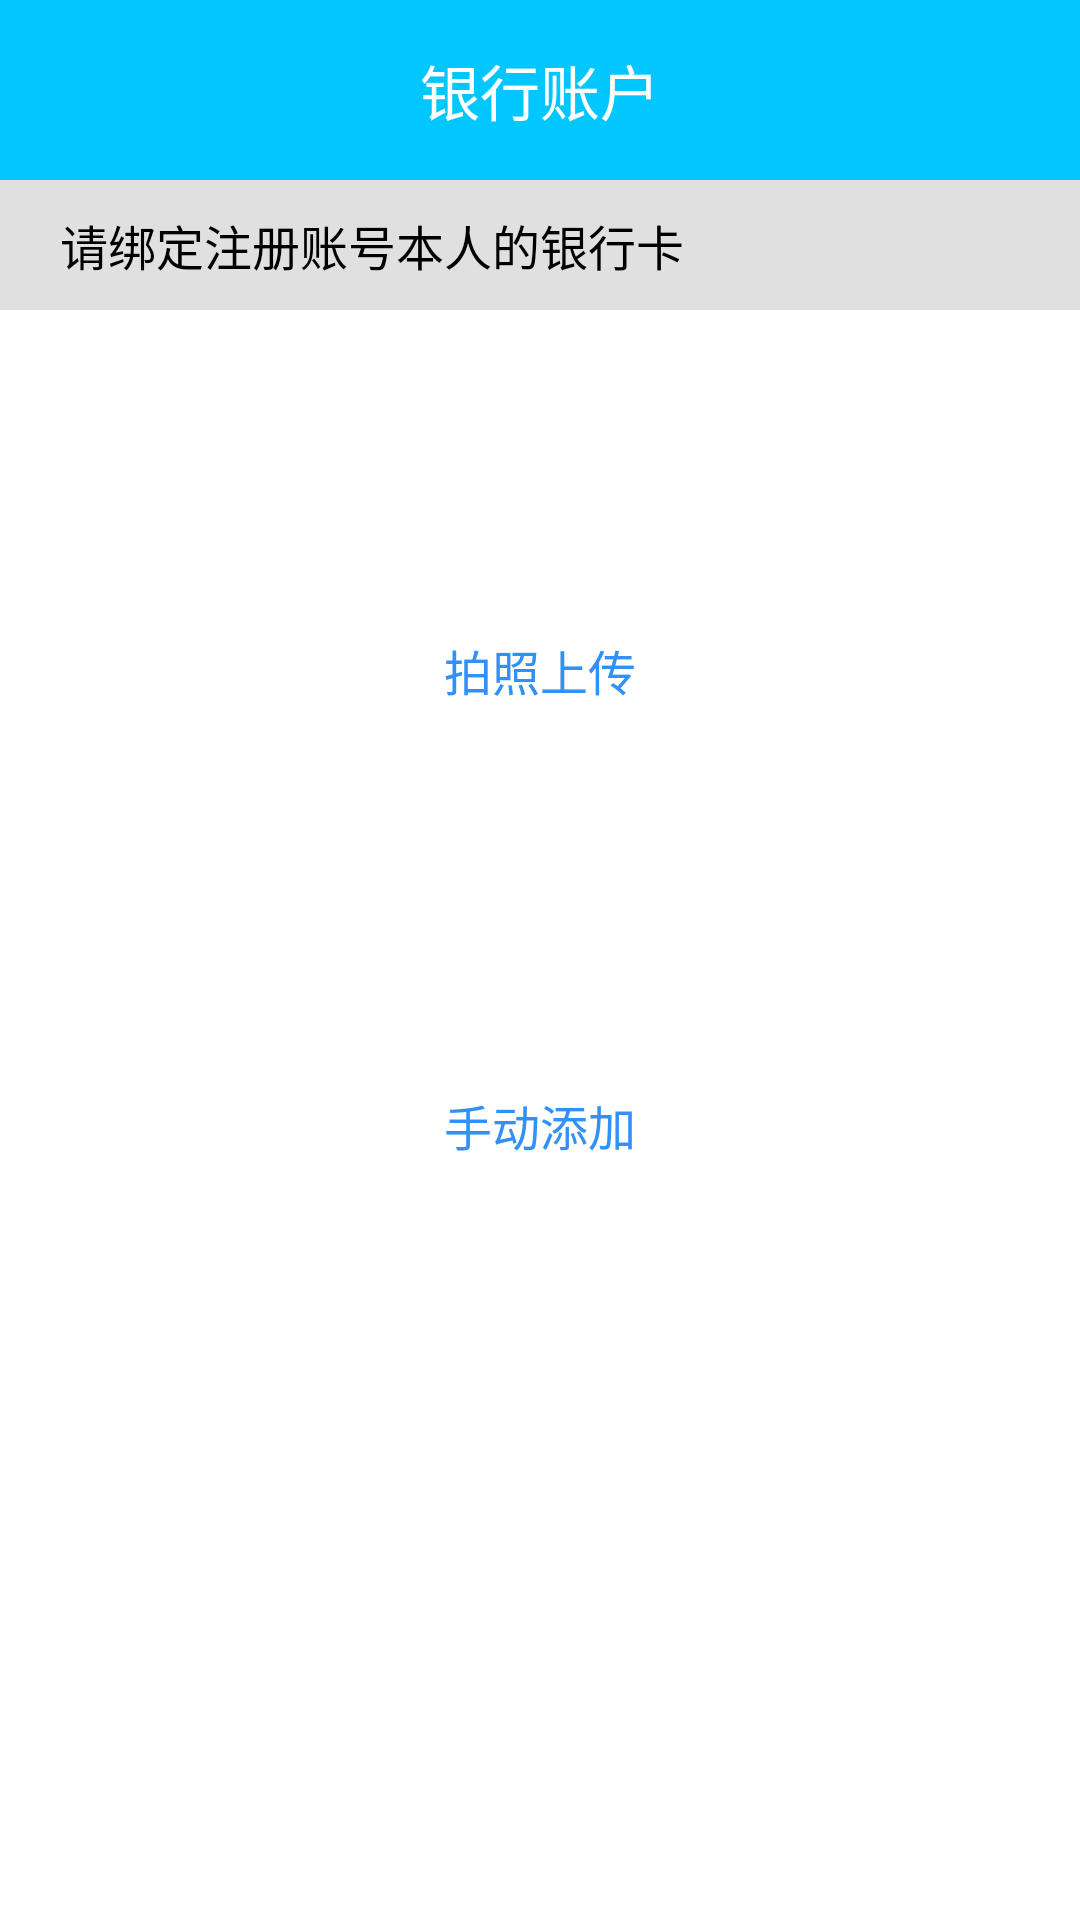

The Android layout XML behind this screen, and the referenced resources:
<!-- AndroidManifest.xml: application theme AppTheme -->
<!-- res/layout/fragment_bank_account_delete.xml -->
<?xml version="1.0" encoding="utf-8"?>
<LinearLayout
	xmlns:android="http://schemas.android.com/apk/res/android"
	android:layout_width="match_parent"
	android:layout_height="match_parent"
	android:background="@android:color/white"
	android:clickable="true"
	android:orientation="vertical">
	<RelativeLayout
		android:layout_width="match_parent"
		android:layout_height="@dimen/title_bar_height"
		android:background="@color/color_tab_selected">
		<ImageView
			android:id="@+id/ivBack"
			android:layout_width="@dimen/dim_icon_size"
			android:layout_height="@dimen/dim_icon_size"
			android:layout_centerVertical="true"
			android:layout_margin="@dimen/dim_gap_2"
			android:src="@drawable/ic_back_white"/>
		<TextView
			android:id="@+id/tvTitle"
			android:layout_width="wrap_content"
			android:layout_height="wrap_content"
			android:layout_centerInParent="true"
			android:textColor="@android:color/white"
			android:textSize="@dimen/dim_font_3"
			android:text="@string/str_bank_account"/>
	</RelativeLayout>

	<TextView
		android:layout_width="match_parent"
		android:layout_height="wrap_content"
		android:maxLines="1"
		android:background="@color/color_bg_even"
		android:paddingTop="@dimen/dim_gap_2"
		android:paddingBottom="@dimen/dim_gap_2"
		android:paddingLeft="@dimen/dim_gap_4"
		android:paddingRight="@dimen/dim_gap_4"
		android:textColor="@android:color/black"
		android:textSize="@dimen/dim_font_2"
		android:text="@string/str_bank_account_desc"/>

	<LinearLayout
		android:layout_width="match_parent"
		android:layout_height="wrap_content"
		android:layout_marginTop="@dimen/dim_gap_4"
		android:layout_marginLeft="@dimen/dim_gap_5"
		android:layout_marginRight="@dimen/dim_gap_5"
		android:gravity="center_horizontal"
		android:orientation="vertical">
		<RelativeLayout
			android:layout_width="match_parent"
			android:layout_height="wrap_content">
			<ImageView
				android:id="@+id/ivPhoto"
				android:layout_width="@dimen/dim_big_photo_width"
				android:layout_height="@dimen/dim_big_photo_height"
				android:layout_centerInParent="true"
				android:background="@drawable/shape_button_calendar"/>
			<TextView
				android:id="@+id/tvTakePhoto"
				android:layout_width="wrap_content"
				android:layout_height="wrap_content"
				android:layout_centerInParent="true"
				android:maxLines="1"
				android:textColor="@color/color_text_blue"
				android:textSize="@dimen/dim_font_2"
				android:text="@string/str_take_photo_upload"/>
		</RelativeLayout>
		<TextView
			android:id="@+id/tvManualAdd"
			android:layout_width="wrap_content"
			android:layout_height="wrap_content"
			android:layout_marginTop="@dimen/dim_gap_6"
			android:maxLines="1"
			android:textColor="@color/color_text_blue"
			android:textSize="@dimen/dim_font_2"
			android:text="@string/str_manual_add"/>
	</LinearLayout>
</LinearLayout>
<!-- resources referenced by this layout -->
<resources>
  <color name="color_bg_even">#E0E0E0</color>
  <color name="color_tab_selected">#00c7ff</color>
  <color name="color_text_blue">#3291f8</color>
  <dimen name="dim_big_photo_height">200dp</dimen>
  <dimen name="dim_big_photo_width">300dp</dimen>
  <dimen name="dim_font_2">16sp</dimen>
  <dimen name="dim_font_3">20sp</dimen>
  <dimen name="dim_gap_2">10dp</dimen>
  <dimen name="dim_gap_4">20dp</dimen>
  <dimen name="dim_gap_5">30dp</dimen>
  <dimen name="dim_gap_6">40dp</dimen>
  <dimen name="dim_icon_size">40dp</dimen>
  <dimen name="title_bar_height">60dp</dimen>
  <string name="str_bank_account">银行账户</string>
  <string name="str_bank_account_desc">请绑定注册账号本人的银行卡</string>
  <string name="str_manual_add">手动添加</string>
  <string name="str_take_photo_upload">拍照上传</string>
  <style name="AppTheme" parent="Theme.AppCompat.Light.NoActionBar">
  		
  		<item name="colorPrimary">@color/colorPrimary</item>
  		<item name="colorPrimaryDark">@color/colorPrimaryDark</item>
  		
  		<item name="colorAccent">@color/color_tab_selected</item>
  		<item name="android:windowLightStatusBar">true</item>
  	</style>
  <color name="colorPrimary">#60A0FF</color>
  <color name="colorPrimaryDark">#4060E0</color>
</resources>
